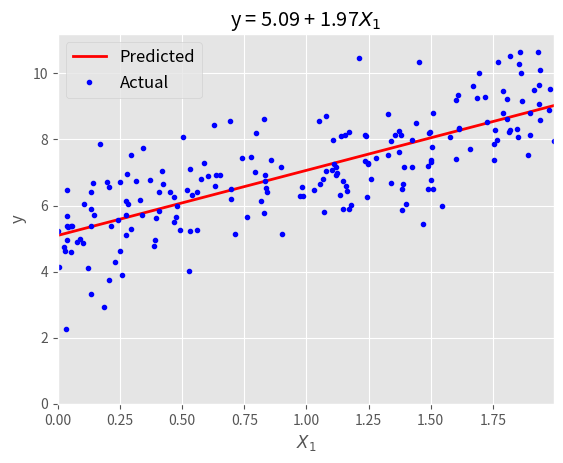

Write Python code to recreate this figure.
import numpy as np
import matplotlib.pyplot as plt
import random
plt.style.use('ggplot')

np.random.seed(1)

class LinearRegression:
  ''' An OOP implementation of the linear regression algorithm '''
  def __init__(self):
    ''' Initialises the linear regression class variables '''
    self.theta_hat_ = None
    self.intercept_ = None
    self.coef_ = None
    self._n_params = 0

  def fit(self, X, y):
    '''
    Runs the linear regression algorithm by estimating model parameters using a closed-form
    solution known as the Normal Equation.

    Parameters:
    -----------
      X (numpy.ndarray): a numpy array of input data values of shape (n_items, 1).
      y (numpy.ndarray): a numpy array of output values of shape (n_items, 1).
    '''
    self.X, self.y = X, y
    m = self.X.shape[0]

    # Add x0 = 1 to each instance and store n_params
    X_b = np.c_[np.ones((m, 1)), X] 
    self._n_params = X_b.shape[1]

    # Compute theta hat using the Normal equation
    self.theta_hat_ = np.linalg.inv(X_b.T.dot(X_b)).dot(X_b.T).dot(y)

    # Store estimated parameters
    self.intercept_ = self.theta_hat_[0].item()
    self.coef_ = self.theta_hat_[1:][0]

    # Can also use SVD
    # theta_best_svd, residuals, rank, s = np.linalg.lstsq(X_b, self.y, rcond=1e-6)
    # theta_best_svd = np.linalg.pinv(X_b).dot(self.y)

    # Or gradient descent
    eta = 0.1  # learning rate
    n_iterations = 1000

    theta = np.random.randn(2,1)  # random initialization

    for iteration in range(n_iterations):
        gradients = (2/m) * X_b.T.dot(X_b.dot(theta) - y)
        theta = theta - eta * gradients

    print(f'theta: {theta}')

  def predict(self, X_new, plot_preds=True):
    '''
    Predicts outputs based on the provided data items.

    Parameters:
    -----------
      X_new (numpy.ndarray): a numpy array of input data values of shape (n_items, 1).
      plot_preds (boolean): True if predictions are plotted, False otherwise.

    Returns:
    --------
      numpy.ndarray: a numpy array of y values of shape (n_items, 1).
    '''
    n_items = X_new.shape[0]

    # Compute predictions based on estimated parameters
    X_new_b = np.c_[np.ones((n_items, 1)), X_new] # add x0 = 1 to each instance
    y_predict = X_new_b.dot(self.theta_hat_)

    # Plot predicted values
    if plot_preds:
      self._plot_preds(X_new, y_predict)

    print(f'Prediction: {y_predict}')
    return y_predict

  def _plot_preds(self, X_new, y_predict):
    '''
    Plots the predicted line equation overlaying the true data values.

    Parameters:
    -----------
      X_new (numpy.ndarray): a numpy array of input data values of shape (n_items, 1).
      y_predict (numpy.ndarray): a numpy array of output data values of shape (n_items, 1).
    '''
    coef = round(self.coef_[0], 2)
    sign = '-' if coef < 0 else '+'
    estimated_eq = f'y = {round(self.intercept_, 2)} {sign} {coef}$X_1$'

    # Plot model predictions
    plt.plot(X_new, y_predict, "r-", linewidth=2, label='Predicted')
    plt.plot(self.X, self.y, "b.", label='Actual')
    plt.axis([0, np.max(self.X), 0, np.max(self.y)+0.05*np.max(self.y)])
    plt.title(estimated_eq)
    plt.xlabel('$X_1$')
    plt.ylabel('y')
    plt.legend(loc="upper left", fontsize=12)
    plt.show()

def main():
  # Generate data: y = 5 + 2x_1 + Gaussian noise
  n_items = 200
  X = 2 * np.random.rand(n_items, 1)
  y = 5 + 2 * X + np.random.randn(n_items, 1) 

  # Fit linear regression model and obtain estimated parameters
  lr = LinearRegression()
  lr.fit(X, y)
  print(lr.intercept_, lr.coef_)

  # Use model to make predictions on unseen data items
  X_new = np.array([[0], [2]])
  lr.predict(X_new)

if __name__ == '__main__':
  main()
